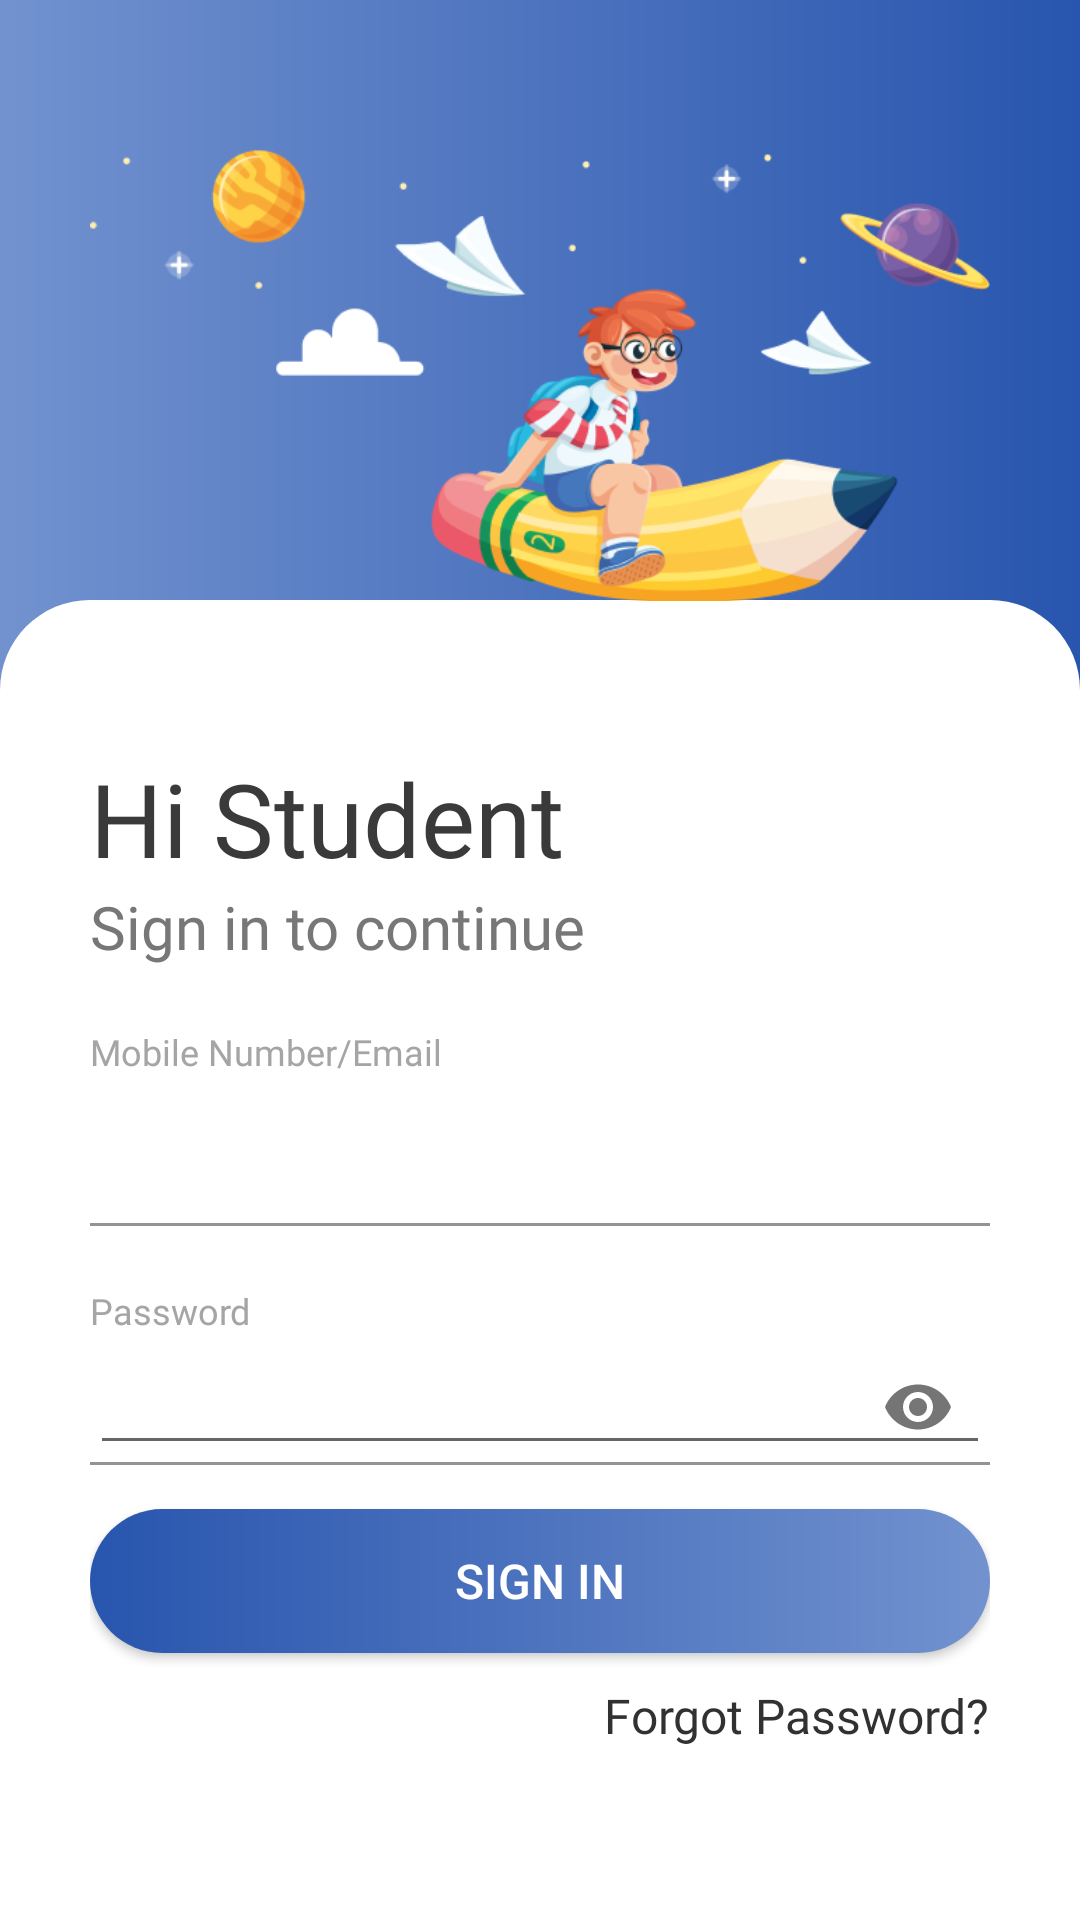

This screen was rendered from an Android layout file. Write that file and the resources it references.
<!-- AndroidManifest.xml: application theme Theme.SchoolERP -->
<!-- res/layout/activity_login.xml -->
<?xml version="1.0" encoding="utf-8"?>
<androidx.constraintlayout.widget.ConstraintLayout xmlns:android="http://schemas.android.com/apk/res/android"
    xmlns:app="http://schemas.android.com/apk/res-auto"
    xmlns:tools="http://schemas.android.com/tools"
    android:layout_width="match_parent"
    android:layout_height="match_parent"
    android:background="@drawable/background"
    tools:context=".LoginActivity">

    <ScrollView
        android:layout_width="match_parent"
        android:layout_height="0dp"
        android:layout_marginTop="200dp"
        android:background="@drawable/background_layout"
        android:fillViewport="true"
        app:layout_constraintBottom_toBottomOf="parent"
        app:layout_constraintTop_toTopOf="parent">

        <LinearLayout
            android:layout_width="match_parent"
            android:layout_height="wrap_content"
            android:isScrollContainer="true"
            android:orientation="vertical"
            android:paddingStart="30dp"
            android:paddingEnd="30dp">

            <TextView
                android:layout_width="wrap_content"
                android:layout_height="wrap_content"
                android:layout_marginTop="50dp"
                android:fontFamily="@font/baloo"
                android:text="@string/hi_student"
                android:textColor="@color/text_color"
                android:textSize="34sp" />

            <TextView
                android:layout_width="wrap_content"
                android:layout_height="wrap_content"
                android:fontFamily="@font/baloo"
                android:text="@string/sign_in_to_continue"
                android:textColor="@color/text_color_gray"
                android:textSize="20sp" />

            <TextView
                android:layout_width="wrap_content"
                android:layout_height="wrap_content"
                android:layout_marginTop="20dp"
                android:fontFamily="@font/baloo"
                android:text="@string/mobile_number_email"
                android:textColor="@color/text_color_gray_light"
                android:textSize="12sp" />


            <com.google.android.material.textfield.TextInputLayout
                android:layout_width="match_parent"
                android:layout_height="wrap_content"
                android:theme="@style/Theme.SchoolERP">

                <com.google.android.material.textfield.TextInputEditText
                    android:id="@+id/et_login_account"
                    android:layout_width="match_parent"
                    android:layout_height="50dp"
                    android:ems="15"
                    android:inputType="textEmailAddress"
                    android:textColor="@color/black"
                    android:textSize="16sp"
                    android:background="@color/white"/>

            </com.google.android.material.textfield.TextInputLayout>

            <TextView
                android:layout_width="wrap_content"
                android:layout_height="wrap_content"
                android:layout_marginTop="20dp"
                android:fontFamily="@font/baloo"
                android:text="@string/password"
                android:textColor="@color/text_color_gray_light"
                android:textSize="12sp" />


            <com.google.android.material.textfield.TextInputLayout
                android:layout_width="match_parent"
                android:layout_height="wrap_content"
                android:theme="@style/Theme.SchoolERP"
                app:passwordToggleEnabled="true">

                <com.google.android.material.textfield.TextInputEditText
                    android:id="@+id/et_login_password"
                    android:layout_width="match_parent"
                    android:layout_height="wrap_content"
                    android:ems="15"
                    android:inputType="textPassword"
                    android:textColor="@color/black"
                    android:textSize="16sp" />

            </com.google.android.material.textfield.TextInputLayout>

            <androidx.appcompat.widget.AppCompatButton
                android:id="@+id/button_sign_in"
                android:layout_width="match_parent"
                android:layout_height="wrap_content"
                android:layout_marginTop="10dp"
                android:background="@drawable/background_login_button"
                android:drawableEnd="@drawable/ic_baseline_arrow_forward_24"
                android:drawableTint="@color/white"
                android:paddingStart="20dp"
                android:paddingEnd="20dp"
                android:text="@string/sign_in"
                android:textColor="@color/white"
                android:textSize="16sp" />

            <TextView
                android:id="@+id/forgot_password"
                android:layout_width="wrap_content"
                android:layout_height="wrap_content"
                android:layout_gravity="end"
                android:layout_marginTop="10dp"
                android:clickable="true"
                android:fontFamily="@font/baloo"
                android:foreground="@color/transparent"
                android:text="@string/forgot_password"
                android:textColor="@color/text_color_black"
                android:textSize="16sp" />
        </LinearLayout>
    </ScrollView>

    <FrameLayout
        android:id="@+id/frameLayout"
        android:layout_width="match_parent"
        android:layout_height="250dp"
        android:layout_marginStart="30dp"
        android:layout_marginEnd="30dp"
        app:layout_constraintEnd_toEndOf="parent"
        app:layout_constraintStart_toStartOf="parent"
        app:layout_constraintTop_toTopOf="parent">

        <ImageView
            android:layout_width="wrap_content"
            android:layout_height="wrap_content"
            android:contentDescription="@string/img_dsc"
            android:scaleType="fitCenter"
            android:src="@drawable/img_bg_2" />
    </FrameLayout>
</androidx.constraintlayout.widget.ConstraintLayout>
<!-- resources referenced by this layout -->
<resources>
  <color name="black">#FF000000</color>
  <color name="text_color">#3A3A3A</color>
  <color name="text_color_black">#313131</color>
  <color name="text_color_gray">#777777</color>
  <color name="text_color_gray_light">#A5A5A5</color>
  <color name="transparent">#00FFFFFF</color>
  <color name="white">#FFFFFFFF</color>
  <!-- drawable background (drawable) -->
  <?xml version="1.0" encoding="utf-8"?>
  <shape xmlns:android="http://schemas.android.com/apk/res/android" android:shape="rectangle" >
      <gradient
          android:startColor="#7292CF"
          android:endColor="#2855AE"
          android:angle="0"/>
  </shape>
  <!-- drawable background_layout (drawable) -->
  <?xml version="1.0" encoding="utf-8"?>
  <shape xmlns:android="http://schemas.android.com/apk/res/android"
      android:shape="rectangle">
  
      <solid android:color="#FFFFFF" />
  
      <corners
          android:topLeftRadius="30dp"
          android:topRightRadius="30dp" />
  
  </shape>
  <!-- drawable background_login_button (drawable) -->
  <?xml version="1.0" encoding="utf-8"?>
  <shape xmlns:android="http://schemas.android.com/apk/res/android">
      <corners android:radius="25dp" />
  
      <gradient
          android:angle="0"
          android:endColor="#7292CF"
          android:startColor="#2855AE" />
  </shape>
  <!-- drawable img_bg_2: png bitmap (drawable-v24, 43704 bytes) -->
  <string name="forgot_password">Forgot Password?</string>
  <string name="hi_student">Hi Student</string>
  <string name="img_dsc" />
  <string name="mobile_number_email">Mobile Number/Email</string>
  <string name="password">Password</string>
  <string name="sign_in">Sign in</string>
  <string name="sign_in_to_continue">Sign in to continue</string>
  <style name="Theme.SchoolERP" parent="Theme.MaterialComponents.Light.NoActionBar">
          
          <item name="colorPrimary">@color/purple_500</item>
          <item name="colorPrimaryVariant">@color/purple_700</item>
          <item name="colorOnPrimary">@color/white</item>
          
          <item name="colorSecondary">@color/teal_200</item>
          <item name="colorSecondaryVariant">@color/teal_700</item>
          <item name="colorOnSecondary">@color/black</item>
          
          <item name="android:windowTranslucentStatus">true</item>
      </style>
  <color name="purple_500">#FF6200EE</color>
  <color name="purple_700">#FF3700B3</color>
  <color name="teal_200">#FF03DAC5</color>
  <color name="teal_700">#FF018786</color>
</resources>
